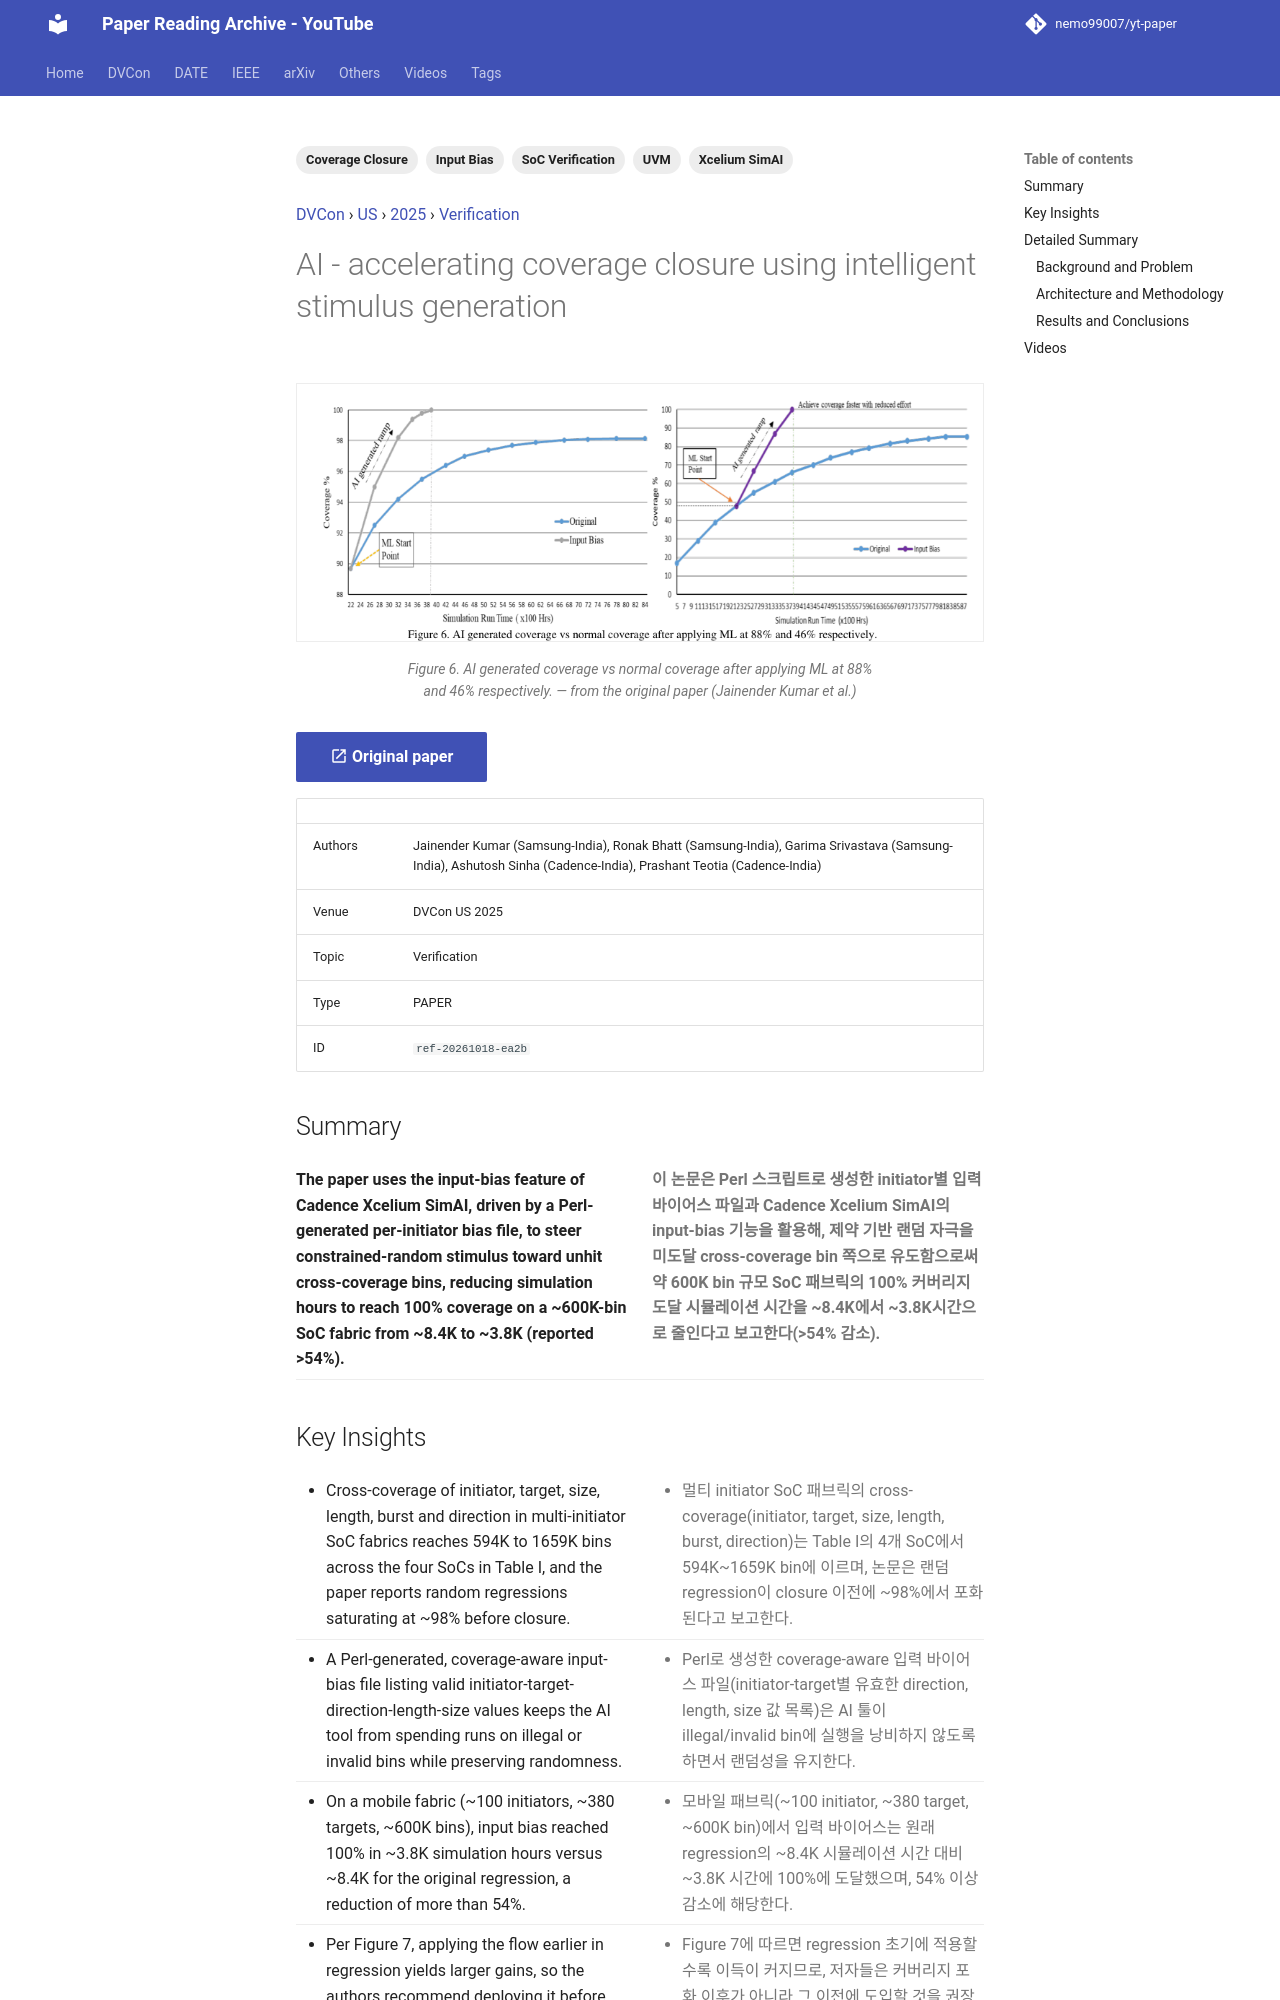

repository: nemo99007/yt-paper · page: papers/ref-20261018-ea2b-ai-accelerating-coverage-closure-using-intelligent-stimulus/index.html · generator: mkdocs

---
id: ref-20261018-ea2b
title: AI - accelerating coverage closure using intelligent stimulus generation
date: '2025-10-23'
venue: DVCon
region: US
year: 2025
category: Verification
tags:
- Coverage Closure
- Input Bias
- Xcelium SimAI
- UVM
- SoC Verification
source_type: PAPER
source_url: https://dvcon-proceedings.org/wp-content/uploads/1100.pdf
authors: Jainender Kumar (Samsung-India), Ronak Bhatt (Samsung-India), Garima Srivastava (Samsung-India), Ashutosh Sinha (Cadence-India), Prashant Teotia (Cadence-India)
youtube_videos:
- video_id: 3KjFoF6fVDU
  url: https://www.youtube.com/watch?v=3KjFoF6fVDU
  title: '[DVCON2025]AI - accelerating coverage closure using intelligent stimulus generation'
  timestamp: null
---


<!-- generated by yt-paper; edits will be overwritten -->
[DVCon](../dvcon/index.md) › [US](../dvcon/us.md) › [2025](../dvcon/by-year.md#2025) › [Verification](../dvcon/by-topic.md#verification)

# AI - accelerating coverage closure using intelligent stimulus generation

<figure class="rep-fig" markdown>
![Figure 6. AI generated coverage vs normal coverage after applying ML at 88% and 46% respectively.](../assets/figures/ref-20261018-ea2b.png?v=1792377974){ loading=lazy }
<figcaption>Figure 6. AI generated coverage vs normal coverage after applying ML at 88% and 46% respectively. — from the original paper (Jainender Kumar et al.)</figcaption>
</figure>

[:material-open-in-new: Original paper](https://dvcon-proceedings.org/wp-content/uploads/1100.pdf){ .md-button .md-button--primary target=_blank }

| | |
|---|---|
| Authors | Jainender Kumar (Samsung-India), Ronak Bhatt (Samsung-India), Garima Srivastava (Samsung-India), Ashutosh Sinha (Cadence-India), Prashant Teotia (Cadence-India) |
| Venue | DVCon US 2025 |
| Topic | Verification |
| Type | PAPER |
| ID | `ref-20261018-ea2b` |

## Summary

<div class="bi" markdown>
<div class="bi-en" markdown>

**The paper uses the input-bias feature of Cadence Xcelium SimAI, driven by a Perl-generated per-initiator bias file, to steer constrained-random stimulus toward unhit cross-coverage bins, reducing simulation hours to reach 100% coverage on a ~600K-bin SoC fabric from ~8.4K to ~3.8K (reported >54%).**

</div>
<div class="bi-ko" markdown>

**이 논문은 Perl 스크립트로 생성한 initiator별 입력 바이어스 파일과 Cadence Xcelium SimAI의 input-bias 기능을 활용해, 제약 기반 랜덤 자극을 미도달 cross-coverage bin 쪽으로 유도함으로써 약 600K bin 규모 SoC 패브릭의 100% 커버리지 도달 시뮬레이션 시간을 ~8.4K에서 ~3.8K시간으로 줄인다고 보고한다(>54% 감소).**

</div>
</div>
